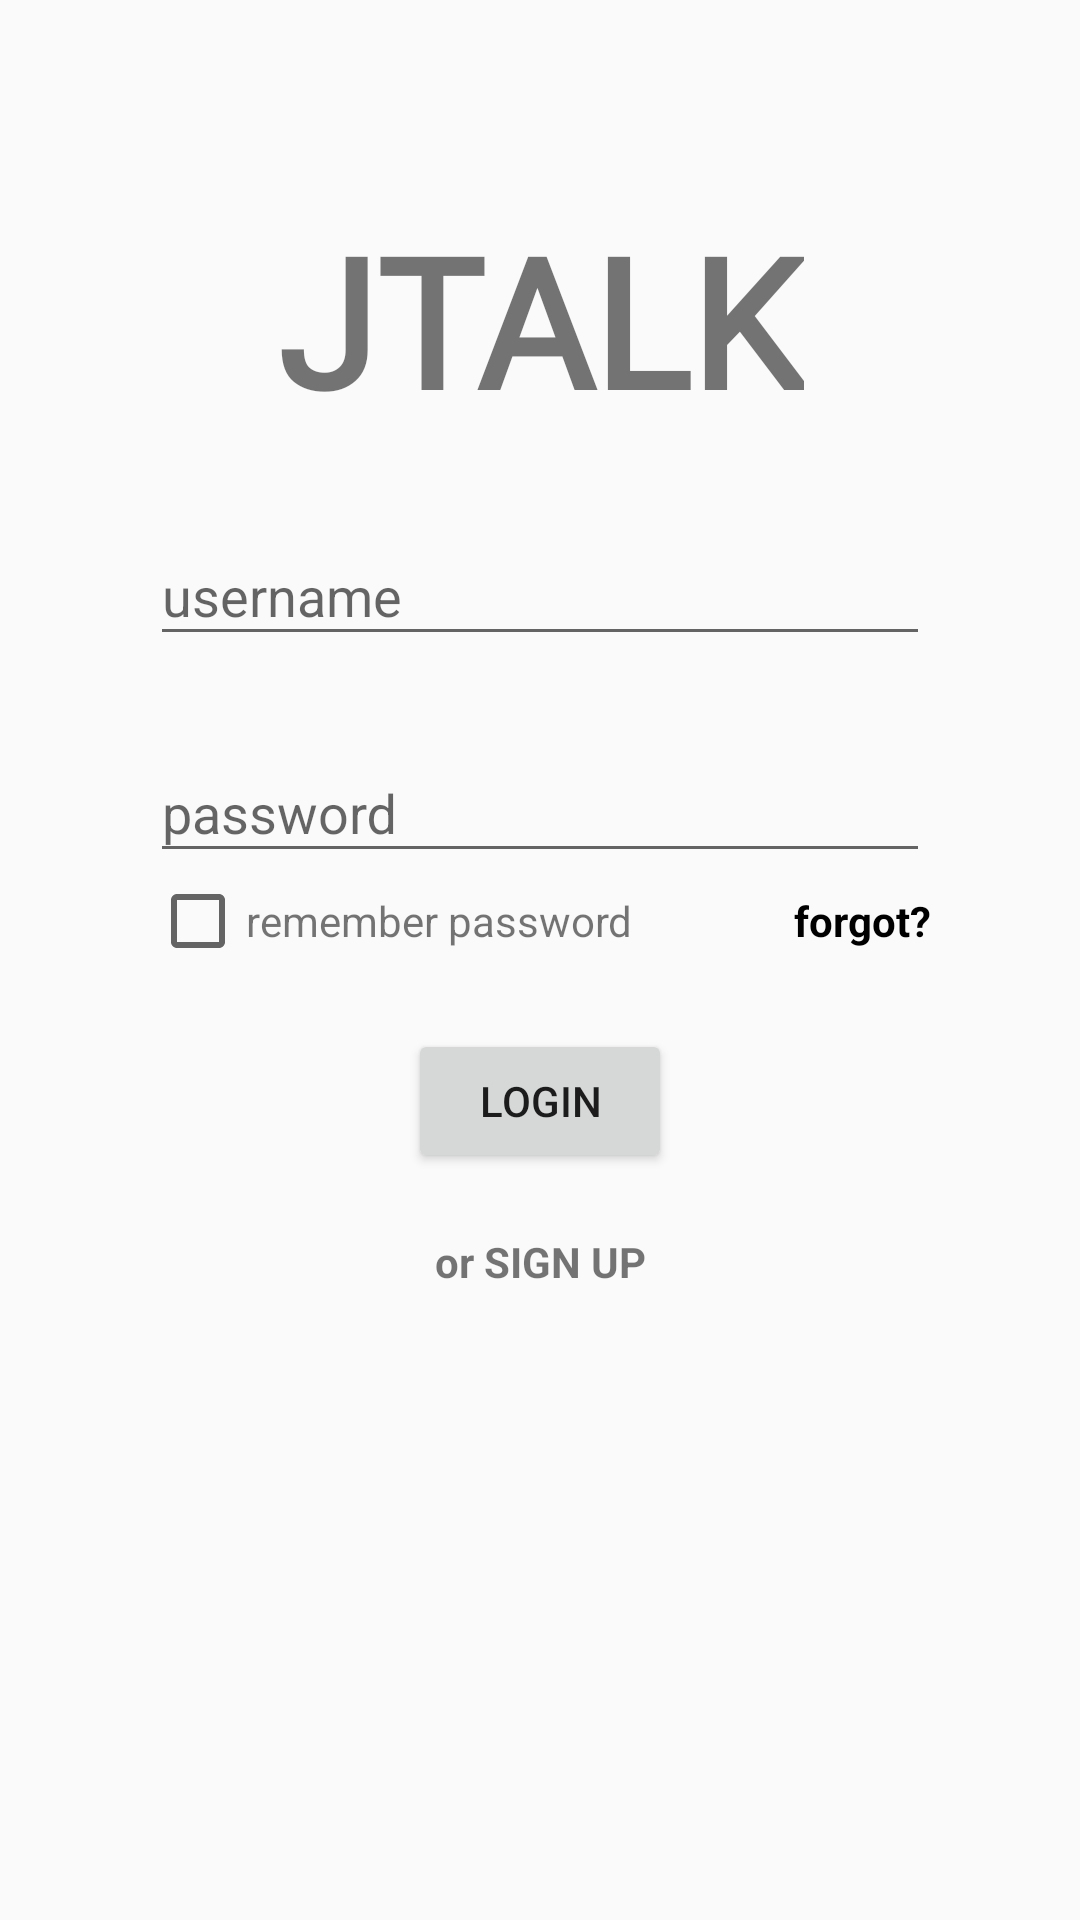

Write the Android layout XML for this screen, with the resource values it uses.
<!-- AndroidManifest.xml: activity theme Theme.AppCompat.Light.NoActionBar -->
<!-- res/layout/activity_login.xml -->
<?xml version="1.0" encoding="utf-8"?>
<androidx.constraintlayout.widget.ConstraintLayout xmlns:android="http://schemas.android.com/apk/res/android"
    xmlns:app="http://schemas.android.com/apk/res-auto"
    xmlns:tools="http://schemas.android.com/tools"
    android:layout_width="match_parent"
    android:layout_height="match_parent"
    android:padding="50dp"
    tools:context=".MainActivity">

    <androidx.constraintlayout.widget.Guideline
        android:id="@+id/guideline_1"
        android:layout_width="wrap_content"
        android:layout_height="wrap_content"
        android:orientation="horizontal"
        app:layout_constraintGuide_percent="0.03" />

    <TextView
        android:id="@+id/app_name"
        android:layout_width="wrap_content"
        android:layout_height="wrap_content"
        android:fontFamily="@font/alfa_slab_one"
        android:text="JTALK"
        android:textSize="60dp"
        android:textStyle="bold"
        app:layout_constraintHorizontal_bias="0.5"
        app:layout_constraintLeft_toLeftOf="parent"
        app:layout_constraintRight_toRightOf="parent"
        app:layout_constraintTop_toTopOf="@id/guideline_1" />

    <com.google.android.material.textfield.TextInputLayout
        android:id="@+id/username_holder"
        android:layout_width="match_parent"
        android:layout_height="wrap_content"
        android:layout_marginTop="20dp"
        android:hint="username"
        app:layout_constraintTop_toBottomOf="@+id/app_name">
        <com.google.android.material.textfield.TextInputEditText
            android:id="@+id/username"
            android:layout_width="match_parent"
            android:layout_height="wrap_content"
            android:inputType="text"
            android:maxLines="1"/>
    </com.google.android.material.textfield.TextInputLayout>

    <com.google.android.material.textfield.TextInputLayout
        android:id="@+id/password_holder"
        android:layout_width="match_parent"
        android:layout_height="wrap_content"
        android:layout_marginTop="20dp"
        android:hint="password"
        app:layout_constraintTop_toBottomOf="@+id/username_holder">

        <com.google.android.material.textfield.TextInputEditText
            android:id="@+id/password"
            android:layout_width="match_parent"
            android:layout_height="wrap_content"
            android:inputType="textPassword"
            android:maxLines="1"/>
    </com.google.android.material.textfield.TextInputLayout>

    <LinearLayout
        android:id="@+id/function"
        android:layout_width="match_parent"
        android:layout_height="wrap_content"
        android:orientation="horizontal"
        app:layout_constraintTop_toBottomOf="@+id/password_holder"
        app:layout_constraintRight_toRightOf="parent"
        app:layout_constraintLeft_toLeftOf="parent">

        <com.google.android.material.checkbox.MaterialCheckBox
            android:id="@+id/checkbox"
            android:layout_width="wrap_content"
            android:layout_height="wrap_content"
            app:layout_constraintRight_toRightOf="parent" />

        <TextView
            android:layout_width="wrap_content"
            android:layout_height="wrap_content"
            android:text="remember password"
            app:layout_constraintRight_toRightOf="@+id/checkbox" />

        <TextView
            android:id="@+id/forgot"
            android:layout_width="fill_parent"
            android:layout_height="wrap_content"
            android:textColor="@color/black"
            android:textStyle="bold"
            android:gravity="right"
            android:text="forgot?" />
    </LinearLayout>

    <Button
        android:id="@+id/btLogin"
        android:layout_width="wrap_content"
        android:layout_height="wrap_content"
        android:layout_marginTop="20dp"
        app:layout_constraintLeft_toLeftOf="parent"
        app:layout_constraintRight_toRightOf="parent"
        android:text="login"
        app:layout_constraintTop_toBottomOf="@+id/function" />
    <TextView
        android:id="@+id/btRegister"
        app:layout_constraintTop_toBottomOf="@id/btLogin"
        android:layout_width="wrap_content"
        android:layout_height="wrap_content"
        android:layout_marginTop="20dp"
        android:text="or SIGN UP"
        android:textStyle="bold"
        app:layout_constraintRight_toRightOf="parent"
        app:layout_constraintLeft_toLeftOf="parent"/>
    <ProgressBar
        android:id="@+id/progress"
        app:layout_constraintTop_toBottomOf="@id/btRegister"

        app:layout_constraintLeft_toLeftOf="parent"
        app:layout_constraintRight_toRightOf="parent"
        app:layout_constraintBottom_toBottomOf="parent"
        android:visibility="invisible"
        android:layout_width="20dp"
        android:layout_height="20dp"/>

</androidx.constraintlayout.widget.ConstraintLayout>
<!-- resources referenced by this layout -->
<resources>
  <color name="black">#FF000000</color>
</resources>
